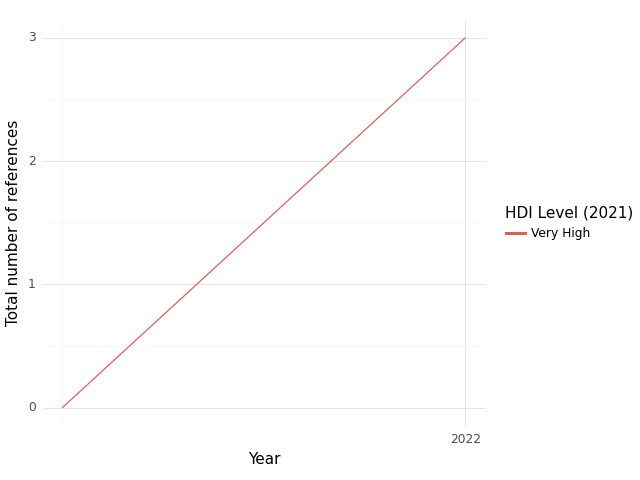

Values plotted in this chart, from the file beside it:
, HDI Level (2021), Year, intersection, climate, health, sum, Sector
0, Very High, 2021, 0.0, 0.0, 91.0, 91.0, medical equipment and services; health c…
1, Very High, 2022, 3.0, 3.0, 140.0, 146.0, medical equipment and services; health c…
